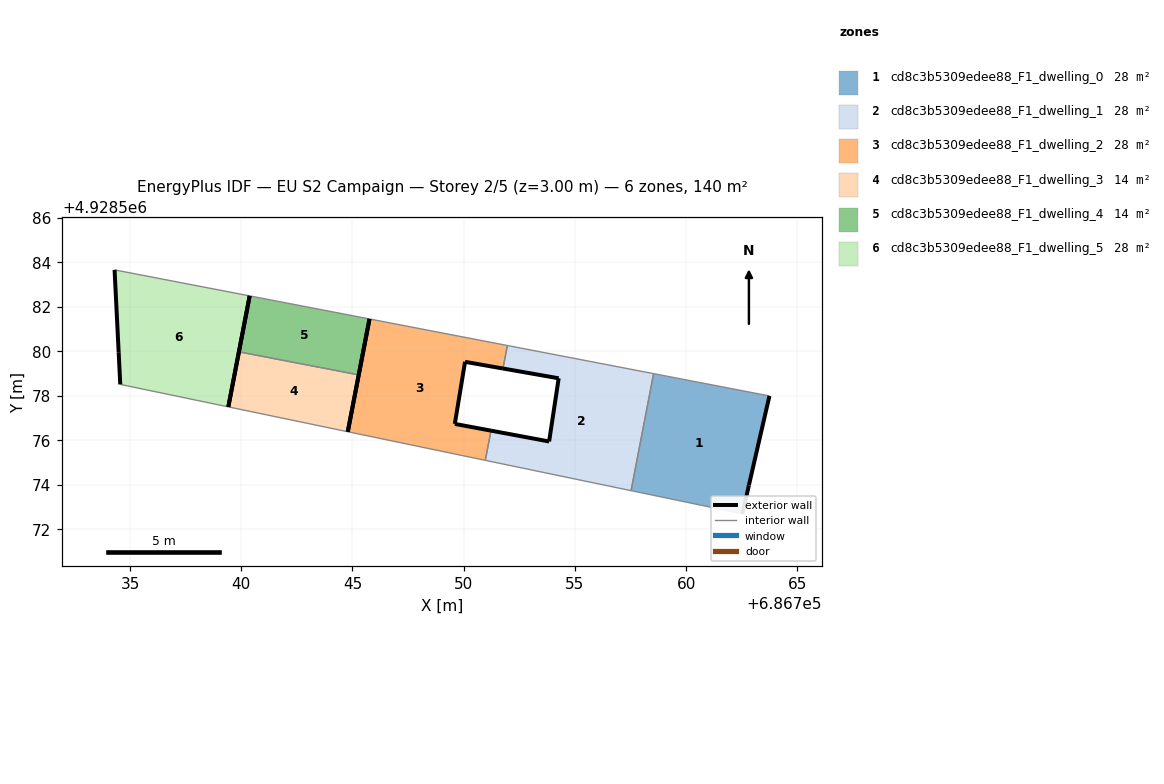
=== STOREY PLAN SPEC (per zone: floor XY polygon, exterior-wall plan segments, windows/doors) ===
zone 1: cd8c3b5309edee88_F1_dwelling_0  (28.1 m²)
  floor: (686762.53, 4928572.69) (686762.82, 4928573.97) (686763.74, 4928577.99) (686758.54, 4928578.99) (686757.52, 4928573.73)
  exterior wall: (686763.74, 4928577.99) – (686762.82, 4928573.97)  [4.1 m]
  exterior wall: (686762.82, 4928573.97) – (686762.53, 4928572.69)  [1.3 m]
  interior walls: 3
zone 2: cd8c3b5309edee88_F1_dwelling_1  (28.1 m²)
  floor: (686757.52, 4928573.73) (686758.54, 4928578.99) (686751.96, 4928580.26) (686751.76, 4928579.22) (686754.27, 4928578.79) (686753.84, 4928575.95) (686751.23, 4928576.43) (686750.97, 4928575.10)
  exterior wall: (686751.23, 4928576.43) – (686753.84, 4928575.95)  [2.7 m]
  exterior wall: (686753.84, 4928575.95) – (686754.27, 4928578.79)  [2.9 m]
  exterior wall: (686754.27, 4928578.79) – (686751.76, 4928579.22)  [2.5 m]
  interior walls: 5
zone 3: cd8c3b5309edee88_F1_dwelling_2  (28.1 m²)
  floor: (686750.97, 4928575.10) (686751.23, 4928576.43) (686749.60, 4928576.74) (686750.06, 4928579.53) (686751.76, 4928579.22) (686751.96, 4928580.26) (686745.76, 4928581.45) (686744.79, 4928576.38)
  exterior wall: (686749.60, 4928576.74) – (686751.23, 4928576.43)  [1.7 m]
  exterior wall: (686744.79, 4928576.38) – (686745.76, 4928581.45)  [5.2 m]
  exterior wall: (686751.76, 4928579.22) – (686750.06, 4928579.53)  [1.7 m]
  exterior wall: (686750.06, 4928579.53) – (686749.60, 4928576.74)  [2.8 m]
  interior walls: 4
zone 4: cd8c3b5309edee88_F1_dwelling_3  (14.0 m²)
  floor: (686744.79, 4928576.38) (686745.28, 4928578.94) (686739.89, 4928579.97) (686739.42, 4928577.50)
  exterior wall: (686745.28, 4928578.94) – (686744.79, 4928576.38)  [2.6 m]
  exterior wall: (686739.42, 4928577.50) – (686739.89, 4928579.97)  [2.5 m]
  interior walls: 2
zone 5: cd8c3b5309edee88_F1_dwelling_4  (14.0 m²)
  floor: (686745.28, 4928578.94) (686745.76, 4928581.45) (686740.38, 4928582.49) (686739.89, 4928579.97)
  exterior wall: (686745.76, 4928581.45) – (686745.28, 4928578.94)  [2.6 m]
  exterior wall: (686739.89, 4928579.97) – (686740.38, 4928582.49)  [2.6 m]
  interior walls: 2
zone 6: cd8c3b5309edee88_F1_dwelling_5  (28.1 m²)
  floor: (686739.42, 4928577.50) (686740.38, 4928582.49) (686734.31, 4928583.66) (686734.49, 4928579.96) (686734.56, 4928578.51)
  exterior wall: (686734.49, 4928579.96) – (686734.31, 4928583.66)  [3.7 m]
  exterior wall: (686740.38, 4928582.49) – (686739.42, 4928577.50)  [5.1 m]
  exterior wall: (686734.56, 4928578.51) – (686734.49, 4928579.96)  [1.4 m]
  interior walls: 2

=== DERIVED (storey summary) ===
Building: EU S2 Campaign
Storey: 2 of 5  (floor level z = 3.00 m)
Storey gross floor area: 140.4 m²
Zones on this storey: 6
  - cd8c3b5309edee88_F1_dwelling_0: floor 28.1 m²; exterior wall 5.4 m (16.3 m²); WWR 0.0%
  - cd8c3b5309edee88_F1_dwelling_1: floor 28.1 m²; exterior wall 8.1 m (24.2 m²); WWR 0.0%
  - cd8c3b5309edee88_F1_dwelling_2: floor 28.1 m²; exterior wall 11.4 m (34.1 m²); WWR 0.0%
  - cd8c3b5309edee88_F1_dwelling_3: floor 14.0 m²; exterior wall 5.1 m (15.4 m²); WWR 0.0%
  - cd8c3b5309edee88_F1_dwelling_4: floor 14.0 m²; exterior wall 5.1 m (15.4 m²); WWR 0.0%
  - cd8c3b5309edee88_F1_dwelling_5: floor 28.1 m²; exterior wall 10.2 m (30.7 m²); WWR 0.0%
Zone adjacency (shared interzone walls):
  - cd8c3b5309edee88_F1_dwelling_0 ↔ cd8c3b5309edee88_F1_dwelling_1
  - cd8c3b5309edee88_F1_dwelling_1 ↔ cd8c3b5309edee88_F1_dwelling_2
  - cd8c3b5309edee88_F1_dwelling_3 ↔ cd8c3b5309edee88_F1_dwelling_4